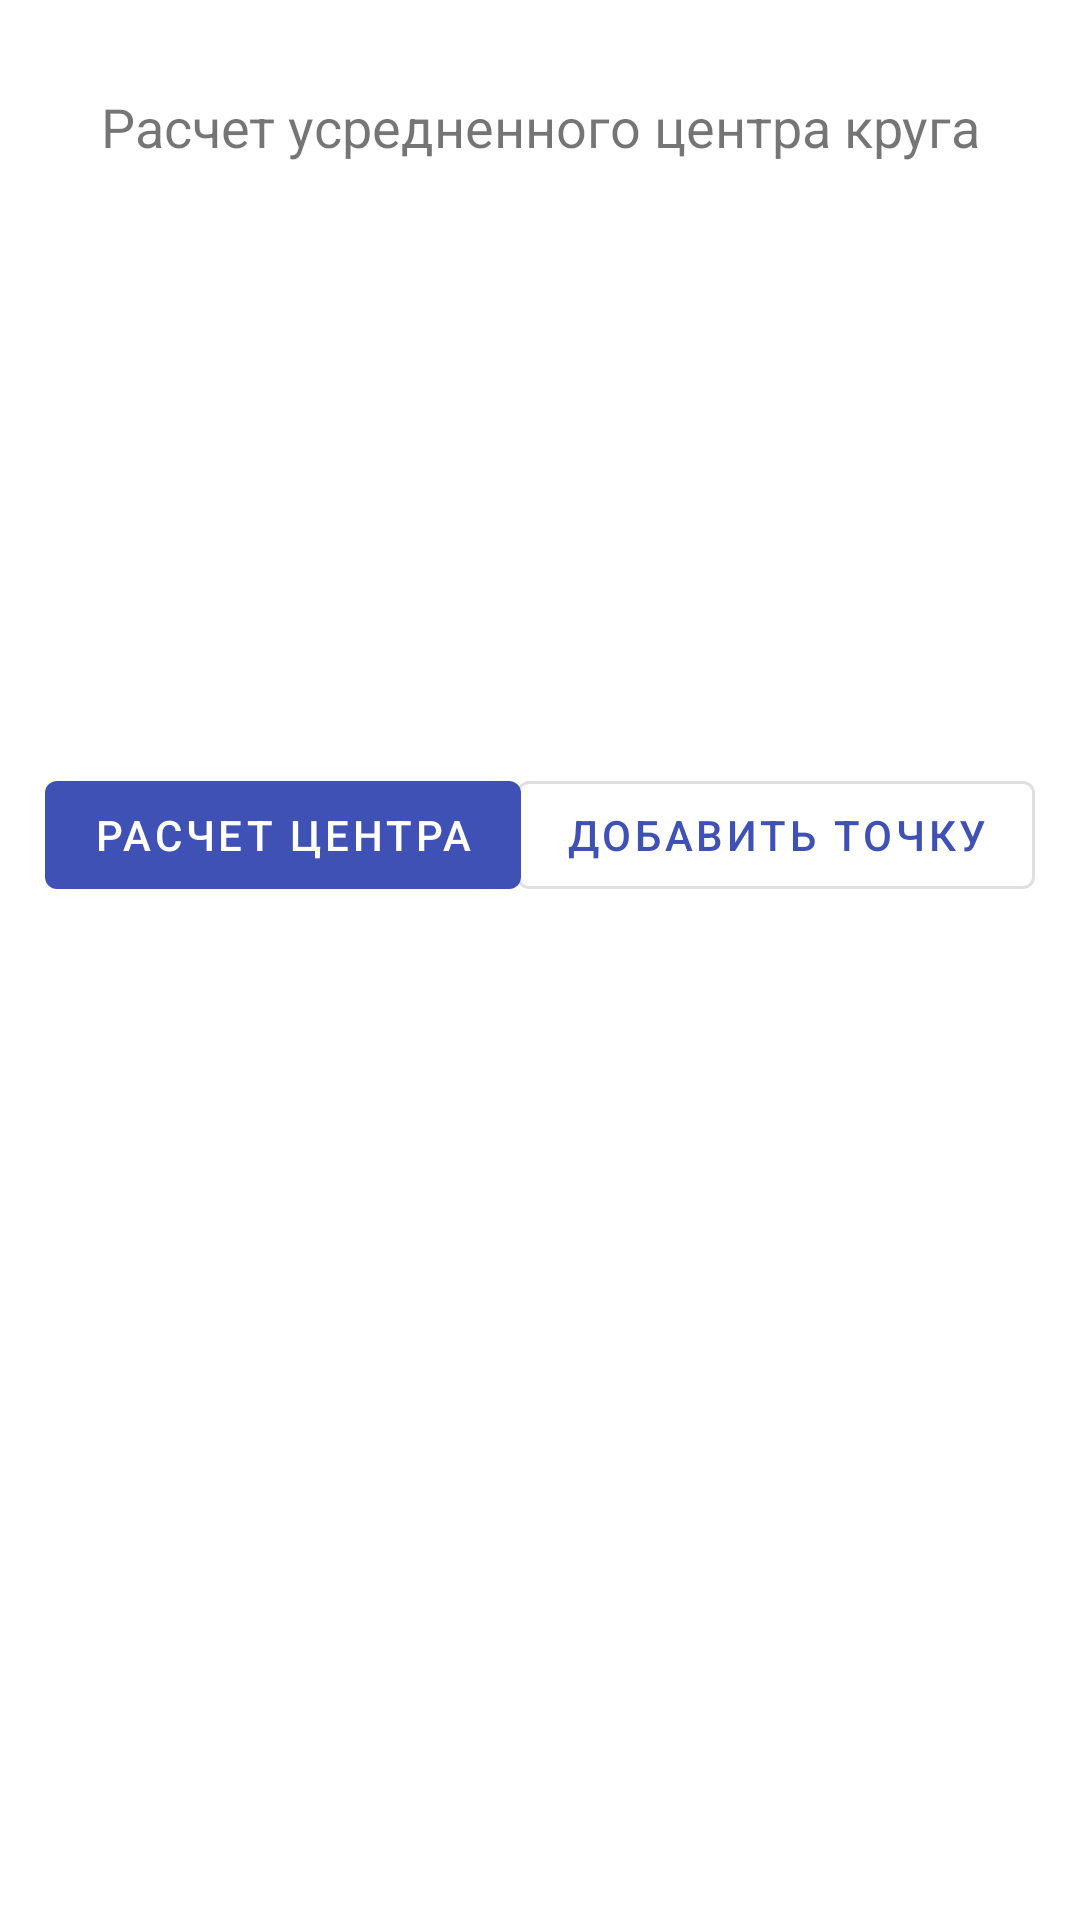

Produce the Android XML layout that renders to this screen, including the resource entries it uses.
<!-- AndroidManifest.xml: application theme AppTheme -->
<!-- res/layout/fragment_count_round_center.xml -->
<?xml version="1.0" encoding="utf-8"?>
<FrameLayout xmlns:android="http://schemas.android.com/apk/res/android"
    xmlns:tools="http://schemas.android.com/tools"
    android:layout_width="match_parent"
    android:layout_height="match_parent"
    tools:context=".Count.FragCountPointParams">

    <LinearLayout
        android:layout_width="match_parent"
        android:layout_height="match_parent"
        android:orientation="vertical"
        android:padding="15dp">

        <TextView
            android:id="@+id/text_view_TitleStraightLane"
            android:layout_width="match_parent"
            android:layout_height="wrap_content"
            android:layout_marginTop="15dp"
            android:gravity="center"
            android:text="@string/Title_count_round"
            android:textSize="18sp" />

        <androidx.recyclerview.widget.RecyclerView
            android:id="@+id/res_view_inside_count_round"
            android:layout_width="match_parent"
            android:layout_height="200dp"
            android:clipToPadding="false"
            android:paddingBottom="@dimen/md_keylines"
            android:paddingTop="@dimen/md_keylines"
            android:layout_marginLeft="16dp"
            android:layout_marginRight="16dp"
            android:background="@color/light_grey" />

        <androidx.coordinatorlayout.widget.CoordinatorLayout
            android:layout_width="match_parent"
            android:layout_height="wrap_content"
            android:orientation="horizontal">

            <com.google.android.material.button.MaterialButton
                android:id="@+id/count_round_count_btn"
                style="@style/Widget.MaterialComponents.Button"
                android:layout_width="wrap_content"
                android:layout_height="wrap_content"
                android:layout_gravity="left"
                android:text="@string/button_count_round" />

            <com.google.android.material.button.MaterialButton
                android:id="@+id/add_pint"
                style="@style/Widget.MaterialComponents.Button.OutlinedButton"
                android:layout_width="wrap_content"
                android:layout_height="wrap_content"
                android:layout_gravity="right"
                android:text="@string/button_add_point" />
        </androidx.coordinatorlayout.widget.CoordinatorLayout>

            <TextView
                android:id="@+id/round_view_result"
                android:layout_width="match_parent"
                android:layout_height="wrap_content"
                android:layout_gravity="start" />
    </LinearLayout>

</FrameLayout>
<!-- resources referenced by this layout -->
<resources>
  <dimen name="md_keylines">16dp</dimen>
  <string name="Title_count_round">Расчет усредненного центра круга</string>
  <string name="button_add_point">Добавить точку</string>
  <string name="button_count_round">Расчет центра</string>
  <style name="AppTheme" parent="AppTheme.Base" />
  <style name="AppTheme.Base" parent="Theme.MaterialComponents.Light.NoActionBar">
          
          <item name="colorPrimary">#3F51B5</item>
          
          <item name="colorPrimaryDark">#3949AB</item>
          
          <item name="colorAccent">#00B0FF</item>
          
      </style>
</resources>
